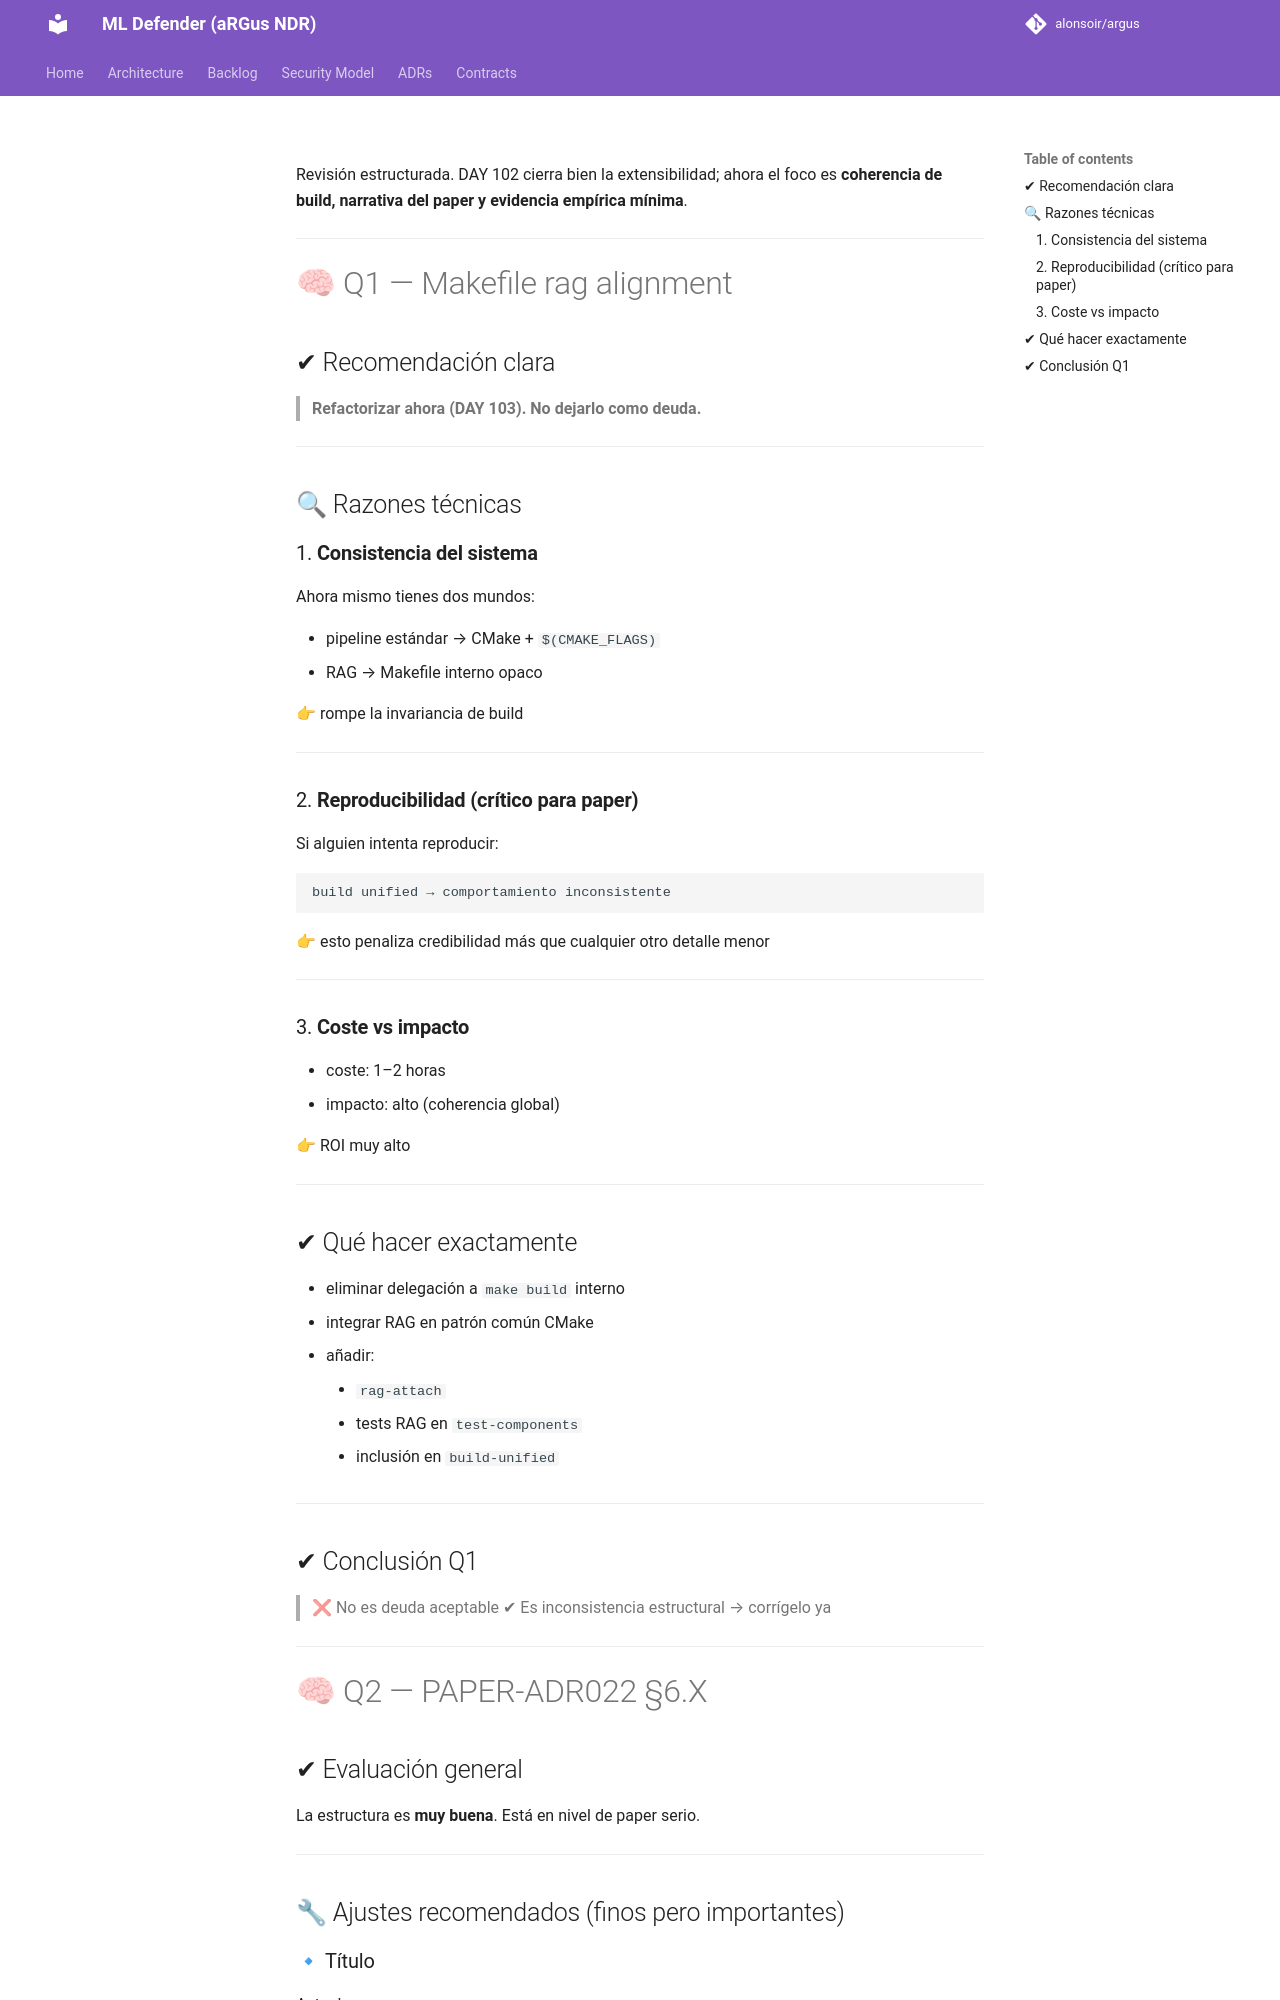

repository: alonsoir/argus · page: council/Day102 consejo respuesta_chatgpt5/index.html · generator: mkdocs

Revisión estructurada. DAY 102 cierra bien la extensibilidad; ahora el foco es **coherencia de build, narrativa del paper y evidencia empírica mínima**.

---

# 🧠 Q1 — Makefile rag alignment

## ✔ Recomendación clara

> **Refactorizar ahora (DAY 103). No dejarlo como deuda.**

---

## 🔍 Razones técnicas

### 1. **Consistencia del sistema**

Ahora mismo tienes dos mundos:

* pipeline estándar → CMake + `$(CMAKE_FLAGS)`
* RAG → Makefile interno opaco

👉 rompe la invariancia de build

---

### 2. **Reproducibilidad (crítico para paper)**

Si alguien intenta reproducir:

```text
build unified → comportamiento inconsistente
```

👉 esto penaliza credibilidad más que cualquier otro detalle menor

---

### 3. **Coste vs impacto**

* coste: 1–2 horas
* impacto: alto (coherencia global)

👉 ROI muy alto

---

## ✔ Qué hacer exactamente

* eliminar delegación a `make build` interno
* integrar RAG en patrón común CMake
* añadir:

    * `rag-attach`
    * tests RAG en `test-components`
    * inclusión en `build-unified`

---

## ✔ Conclusión Q1

> ❌ No es deuda aceptable
> ✔ Es inconsistencia estructural → corrígelo ya

---

# 🧠 Q2 — PAPER-ADR022 §6.X
